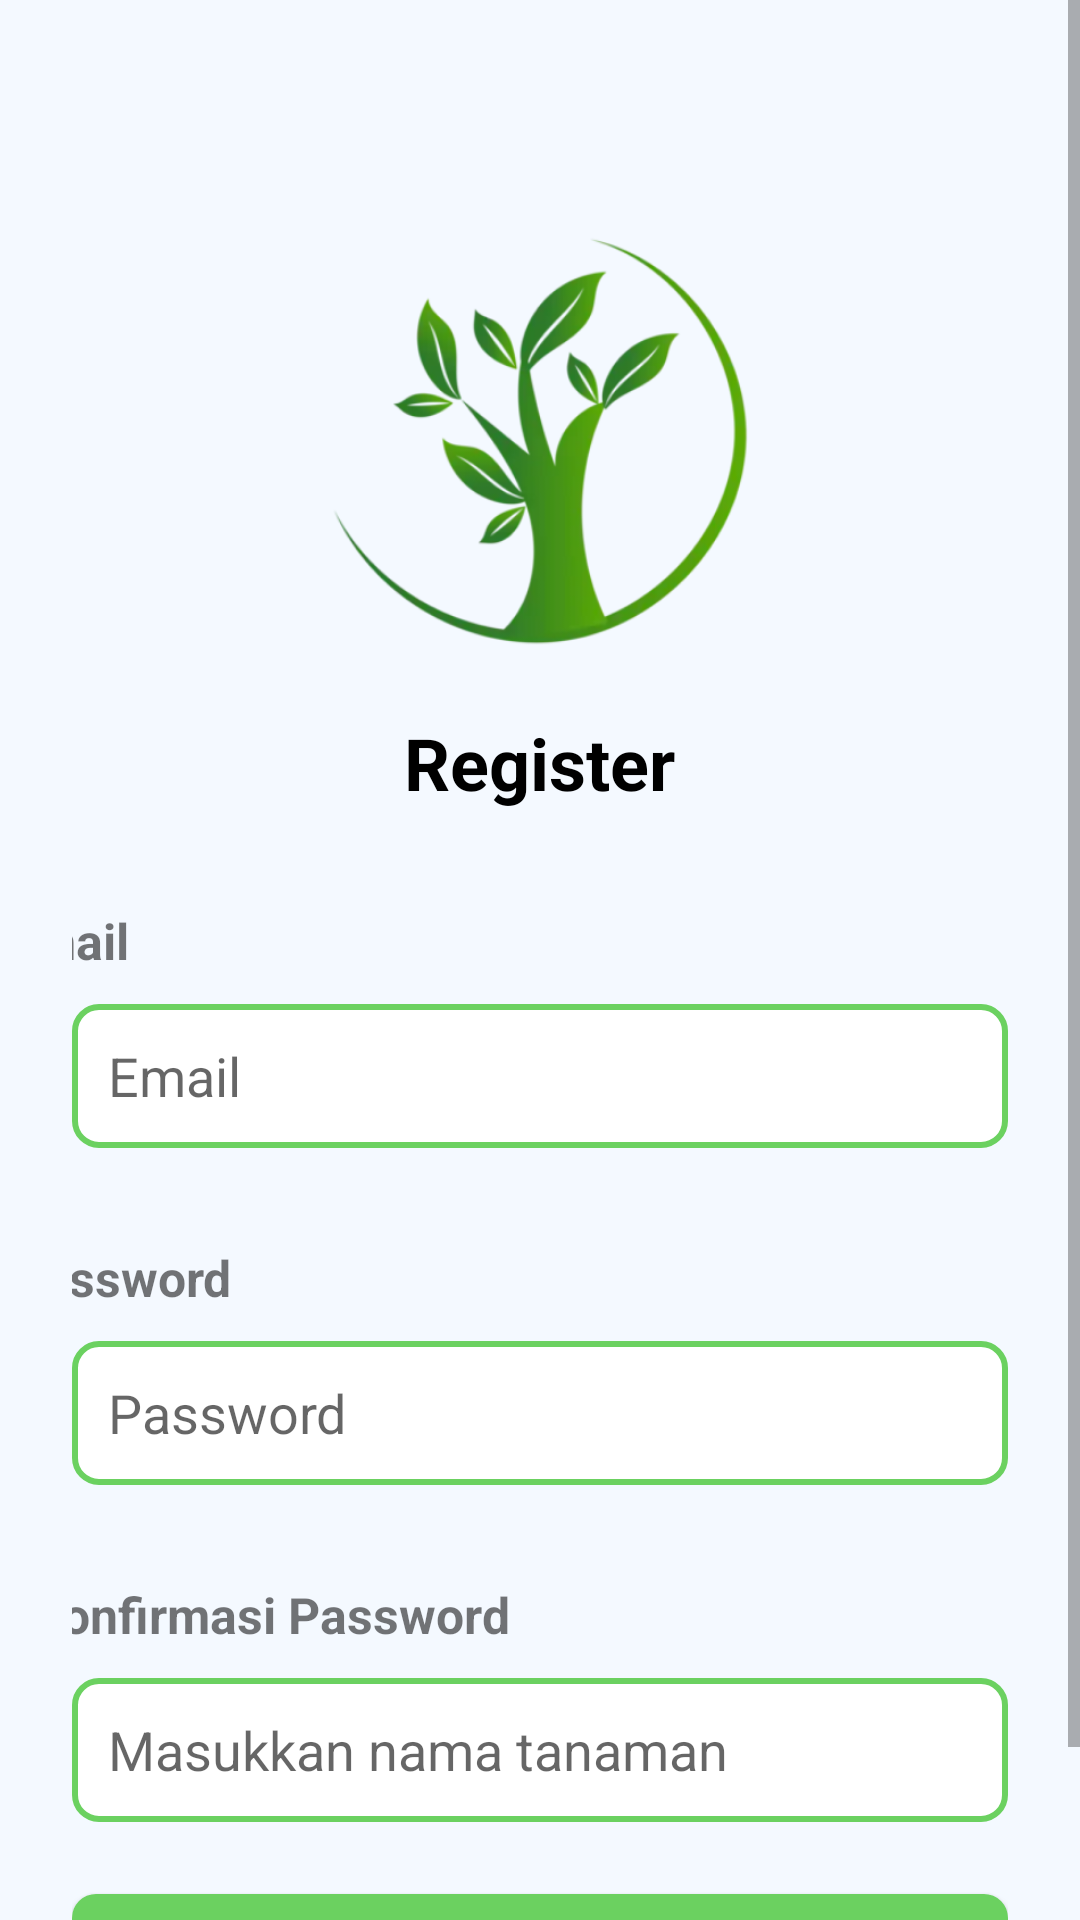

Layout XML and referenced resources for this Android screen:
<!-- AndroidManifest.xml: application theme Theme.UAP_PAM_AlvaSR -->
<!-- res/layout/register.xml -->
<?xml version="1.0" encoding="utf-8"?>
<ScrollView xmlns:android="http://schemas.android.com/apk/res/android"
    android:layout_width="match_parent"
    android:layout_height="match_parent"
    android:background="#F4F9FF"
    android:fillViewport="true">

    <LinearLayout
        android:layout_width="match_parent"
        android:layout_height="wrap_content"
        android:orientation="vertical"
        android:gravity="center_horizontal"
        android:padding="24dp">

        
        <ImageView
            android:id="@+id/imageLogo"
            android:layout_width="150dp"
            android:layout_height="150dp"
            android:layout_marginTop="48dp"
            android:src="@drawable/logo_tree"
            android:contentDescription="Logo" />

        
        <TextView
            android:layout_width="wrap_content"
            android:layout_height="wrap_content"
            android:text="Register"
            android:textSize="24sp"
            android:textStyle="bold"
            android:textColor="#000000"
            android:layout_marginTop="16dp" />

        
        <TextView
            android:layout_width="wrap_content"
            android:layout_height="wrap_content"
            android:text="Email"
            android:textStyle="bold"
            android:textSize="50px"
            android:layout_marginTop="32dp"
            android:layout_marginBottom="10dp"
            android:layout_marginStart="-158dp"/>

        
        <EditText
            android:id="@+id/editTextEmail"
            android:layout_width="match_parent"
            android:layout_height="48dp"
            android:background="@drawable/edittext_border"
            android:hint="Email"
            android:padding="12dp"
            android:inputType="textEmailAddress" />

        
        <TextView
            android:layout_width="wrap_content"
            android:layout_height="wrap_content"
            android:text="Password"
            android:textStyle="bold"
            android:textSize="50px"
            android:layout_marginTop="32dp"
            android:layout_marginBottom="10dp"
            android:layout_marginStart="-140dp"/>

        
        <EditText
            android:id="@+id/editTextPassword"
            android:layout_width="match_parent"
            android:layout_height="48dp"
            android:background="@drawable/edittext_border"
            android:hint="Password"
            android:padding="12dp"
            android:inputType="textPassword" />

        
        <TextView
            android:layout_width="wrap_content"
            android:layout_height="wrap_content"
            android:text="Konfirmasi Password"
            android:textStyle="bold"
            android:textSize="50px"
            android:layout_marginTop="32dp"
            android:layout_marginBottom="10dp"
            android:layout_marginStart="-90dp"/>

        
        <EditText
            android:id="@+id/editTextConfirmPassword"
            android:layout_width="match_parent"
            android:layout_height="48dp"
            android:background="@drawable/edittext_border"
            android:hint="Masukkan nama tanaman"
            android:padding="12dp"
            android:inputType="textPassword" />

        
        <Button
            android:id="@+id/buttonRegister"
            android:layout_width="match_parent"
            android:layout_height="48dp"
            android:text="Register"
            android:textColor="#FFFFFF"
            android:backgroundTint="#6BD160"
            android:layout_marginTop="24dp"
            android:background="@drawable/button_background" />

    </LinearLayout>
</ScrollView>
<!-- resources referenced by this layout -->
<resources>
  <!-- drawable button_background (drawable) -->
  <shape xmlns:android="http://schemas.android.com/apk/res/android" android:shape="rectangle">
      <solid android:color="#6BD160"/>
      <corners android:radius="8dp"/>
  </shape>
  <!-- drawable edittext_border (drawable) -->
  <shape xmlns:android="http://schemas.android.com/apk/res/android" android:shape="rectangle">
      <solid android:color="@android:color/white"/>
      <stroke android:width="2dp" android:color="#6BD160"/>
      <corners android:radius="8dp"/>
  </shape>
  <!-- drawable logo_tree: png bitmap (drawable, 83058 bytes) -->
  <style name="Theme.UAP_PAM_AlvaSR" parent="Theme.AppCompat.Light.NoActionBar">
          
          <item name="colorPrimary">@color/green_primary</item>
          <item name="colorPrimaryDark">@color/green_primary_dark</item>
          <item name="colorAccent">@color/green_accent</item>
      </style>
  <color name="green_primary">#65B95C</color>
</resources>
